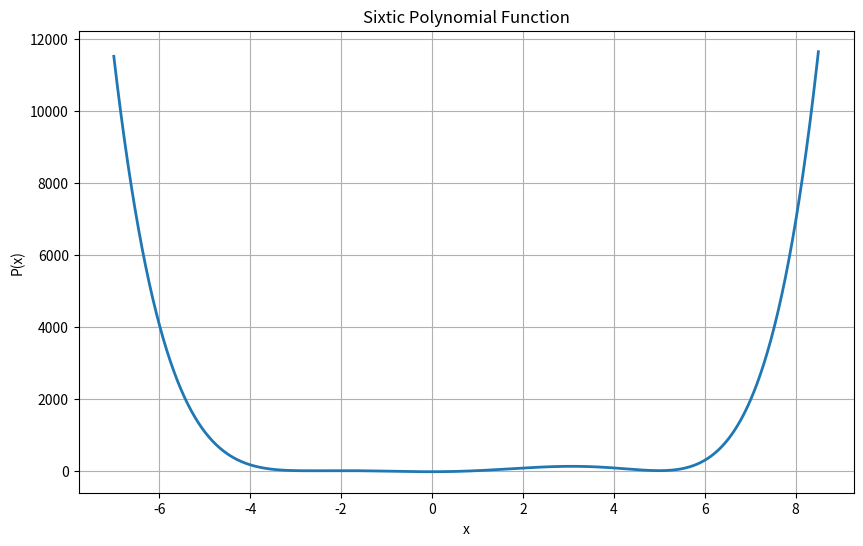
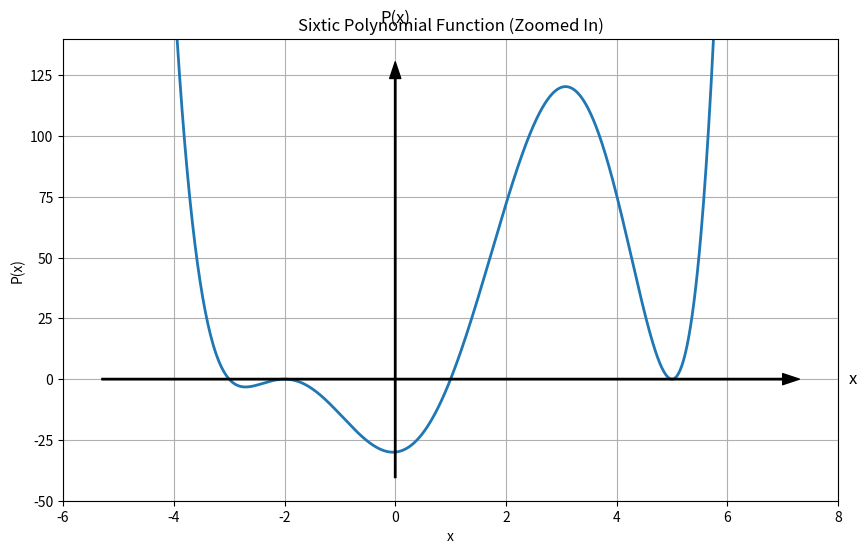
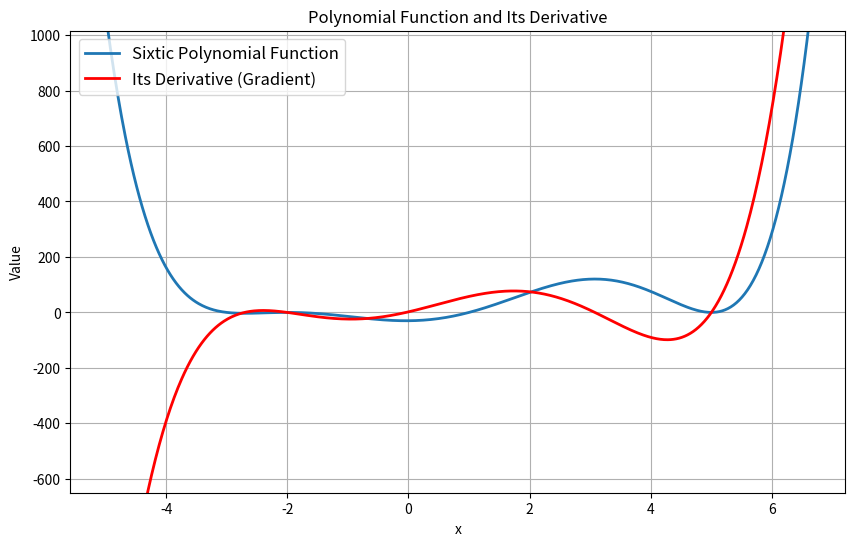

Here is the Python script that generated these plots, in order:
import numpy as np
import matplotlib.pyplot as plt
# mpl_toolkits.mplot3d is not directly used in this script but is included
# for consistency with previous notebooks if 3D plotting were to be added.
from mpl_toolkits.mplot3d import Axes3D 

np.random.seed(42) # For reproducibility of random processes


eta = 0.0005  # Learning rate: controls the step size in each iteration
num_iters = 1000 # Total number of iterations for gradient descent
num_iter_to_display = 50 # Number of initial and final iterations to print


# Coefficients of the sixtic polynomial, from highest degree to constant term
sixtic_pol_coeffs = 1/10 * np.array([1, -4, -26, 56, 253, 20, -300])

# Create a polynomial object using np.poly1d for easy evaluation and differentiation
P = np.poly1d(sixtic_pol_coeffs)

# Generate x values for plotting the polynomial function
m = 1000
x_range = np.linspace(-7, 8.5, m)

# Evaluate the polynomial function over the x_range
y_values = P(x_range)


plt.figure(figsize=(10, 6))
plt.plot(x_range, y_values, linewidth=2)
plt.grid(True) # Add a grid for better readability
plt.title('Sixtic Polynomial Function')
plt.xlabel('x')
plt.ylabel('P(x)')
plt.show()

plt.figure(figsize=(10, 6))
plt.plot(x_range, y_values, linewidth=2)
plt.grid(True)
plt.xlim([-6, 8])  # Set x-axis limits for zoomed view
plt.ylim([-50, 140]) # Set y-axis limits for zoomed view
plt.title('Sixtic Polynomial Function (Zoomed In)')
plt.xlabel('x')
plt.ylabel('P(x)')

# Add annotations for axes (approximating MATLAB's annotation function)
# x-axis arrow
plt.annotate('', xy=(plt.xlim()[1], 0), xytext=(plt.xlim()[0], 0), 
             arrowprops=dict(facecolor='black', shrink=0.05, width=1, headwidth=8))
plt.text(plt.xlim()[1] + 0.2, 0, 'x', fontsize=12, ha='left', va='center')

# y-axis arrow
plt.annotate('', xy=(0, plt.ylim()[1]), xytext=(0, plt.ylim()[0]), 
             arrowprops=dict(facecolor='black', shrink=0.05, width=1, headwidth=8))
plt.text(0, plt.ylim()[1] + 5, 'P(x)', fontsize=12, ha='center', va='bottom')

plt.show()


# Compute the first derivative of the polynomial P
grad_P = P.deriv()

plt.figure(figsize=(10, 6))
plt.plot(x_range, y_values, linewidth=2, label='Sixtic Polynomial Function')
plt.grid(True)
# Plot the derivative (gradient) function
plt.plot(x_range, grad_P(x_range), '-r', linewidth=2, label='Its Derivative (Gradient)')
plt.legend(loc='upper left', fontsize=12) # Add a legend to distinguish plots
plt.xlim([-5.5814, 7.2100]) # Set x-axis limits
plt.ylim([-650.015, 1015.517]) # Set y-axis limits
plt.xlabel('x')
plt.ylabel('Value')
plt.title('Polynomial Function and Its Derivative')
plt.show()


# Find the roots of the derivative (gradient) polynomial
location_of_local_minima_and_maxima = grad_P.roots
print(f"Locations of local minima and maxima (roots of the gradient): {location_of_local_minima_and_maxima}")

# For this specific polynomial, the approximate location of the true absolute minimum is at x = -0.04007195,
# where the function value is y = -30.03988514.


def minimization_using_GD(pol, x0, grad, eta, num_iters):
    """
    Performs minimization of a polynomial function using Gradient Descent.

    Args:
        pol (np.poly1d): The polynomial function to minimize.
        x0 (float): The initial starting point for x.
        grad (np.poly1d): The derivative (gradient) of the polynomial function.
        eta (float): The learning rate.
        num_iters (int): The number of iterations to perform.

    Returns:
        tuple: A tuple containing:
            - x_history (np.array): History of x values during optimization.
            - pol_history (np.array): History of polynomial values at x_history.
    """
    # Initialize arrays to store the history of x values and corresponding polynomial values
    x_history = np.zeros(num_iters + 1)
    pol_history = np.zeros(num_iters + 1)

    # Store the initial values
    x_history[0] = x0
    pol_history[0] = pol(x0)

    old_x = x0

    # Gradient Descent loop
    for k in range(num_iters):
        # Calculate the new x value using the gradient descent update rule
        # new_x = old_x - learning_rate * gradient(old_x)
        new_x = old_x - eta * grad(old_x)
        
        # Update old_x for the next iteration
        old_x = new_x
        
        # Store the current x value and its corresponding polynomial value
        x_history[k + 1] = new_x
        pol_history[k + 1] = pol(new_x)

    return x_history, pol_history


def displayIterations(x_his, pol_his, num_iter_to_display, x0):
    """
    Displays a summary of the Gradient Descent iterations.

    Args:
        x_his (np.array): History of x values.
        pol_his (np.array): History of polynomial values.
        num_iter_to_display (int): Number of initial and final iterations to display.
        x0 (float): The initial starting point for x.
    """
    print(f"\n\nDisplaying the first {num_iter_to_display} and the latest {num_iter_to_display} iterations\nwhen starting from x0={x0}")
    
    # Display initial iterations
    for i in range(min(num_iter_to_display + 1, len(x_his))):
        print(f"it:{i:<3d}  x:{x_his[i]:<10.5f}  pol(x):{pol_his[i]:<10.5f}")
    
    # Display ellipsis if there are more iterations than displayed
    if len(x_his) > 2 * num_iter_to_display + 1:
        print('...')

    # Display latest iterations
    for i in range(max(num_iter_to_display + 1, len(x_his) - num_iter_to_display), len(x_his)):
        print(f"it:{i:<4d}  x:{x_his[i]:<10.5f}  pol(x):{pol_his[i]:<10.5f}")


# Starting from x0 = -6: Expected to converge to the first local minimum from the left (approx. x = -2.70)
x0_1 = -6
x_his_1, pol_his_1 = minimization_using_GD(P, x0_1, grad_P, eta, num_iters)
displayIterations(x_his_1, pol_his_1, num_iter_to_display, x0_1)

# Starting from x0 = +8: Expected to converge to the local minimum on the right (approx. x = +5)
x0_2 = +8
x_his_2, pol_his_2 = minimization_using_GD(P, x0_2, grad_P, eta, num_iters)
displayIterations(x_his_2, pol_his_2, num_iter_to_display, x0_2)

# Starting from x0 = +2: Expected to converge to the true absolute minimum (approx. x = -0.04)
x0_3 = +2
x_his_3, pol_his_3 = minimization_using_GD(P, x0_3, grad_P, eta, num_iters)
displayIterations(x_his_3, pol_his_3, num_iter_to_display, x0_3)
